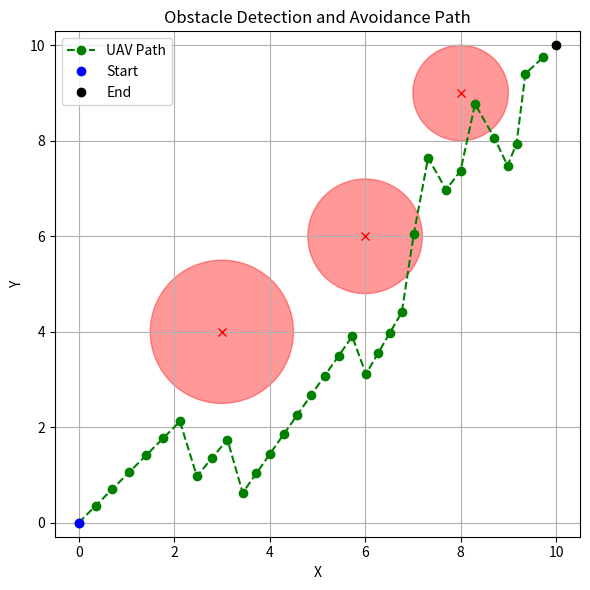

This figure's Python source:
# AI Model 7: AI-Powered Obstacle Detection and Avoidance

import matplotlib.pyplot as plt
import numpy as np
import random
import time

# FRONTEND: Simulate UAV and obstacles in 2D space
uav_position = np.array([0, 0])
destination = np.array([10, 10])

# Random obstacle generation (x, y, radius)
obstacles = [
    {"pos": np.array([3, 4]), "r": 1.5},
    {"pos": np.array([6, 6]), "r": 1.2},
    {"pos": np.array([8, 9]), "r": 1.0}
]

# Function to detect obstacle in path
def is_path_blocked(uav_pos, next_pos, obstacle):
    dist = np.linalg.norm(next_pos - obstacle["pos"])
    return dist < obstacle["r"] + 0.5  # 0.5 as buffer

# Path planning with basic avoidance
path = [uav_position.copy()]
step = 0.5
current = uav_position.copy()

while np.linalg.norm(destination - current) > step:
    direction = destination - current
    direction = direction / np.linalg.norm(direction)
    next_pos = current + step * direction
    
    blocked = False
    for obs in obstacles:
        if is_path_blocked(current, next_pos, obs):
            print(f"Obstacle detected at {obs['pos']} → Re-routing...")
            # Simple avoidance: sidestep on y-axis
            next_pos[1] += random.choice([-1, 1]) * obs["r"]
            break
    
    current = next_pos
    path.append(current.copy())

# Convert path to X, Y
path = np.array(path)
x_path, y_path = path[:, 0], path[:, 1]

# Plot 1: Obstacle Map and Avoided Path
plt.figure(figsize=(6, 6))
plt.plot(x_path, y_path, 'g--o', label='UAV Path')
for obs in obstacles:
    circle = plt.Circle(obs["pos"], obs["r"], color='red', alpha=0.4)
    plt.gca().add_patch(circle)
    plt.plot(*obs["pos"], 'rx')
plt.plot(*uav_position, 'bo', label='Start')
plt.plot(*destination, 'ko', label='End')
plt.title("Obstacle Detection and Avoidance Path")
plt.xlabel("X")
plt.ylabel("Y")
plt.grid(True)
plt.legend()
plt.axis("equal")
plt.tight_layout()
plt.show()

# BACKEND: Log decisions and re-routing
print("\n--- UAV Flight Decision Log ---")
for i in range(len(x_path)-1):
    print(f"Step {i+1}: Moving to ({x_path[i+1]:.2f}, {y_path[i+1]:.2f})")
    time.sleep(0.1)
